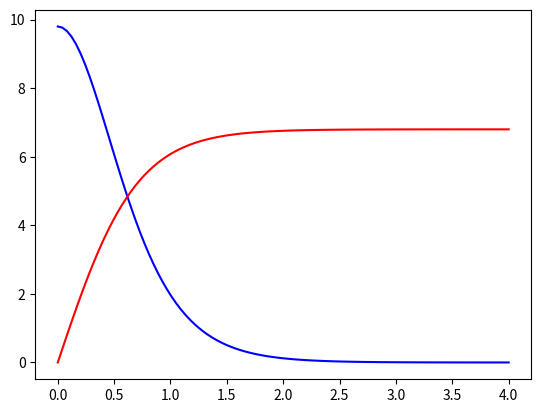

Source code (Python):
import numpy as np 
import matplotlib.pyplot as plt
import sympy 

def graphSpeed():
    t,v,g =sympy.symbols("t v g") 
    yA = sympy.lambdify(t, Y.subs({v:6.8, g:9.8}), "numpy")
    t = np.linspace(0,4,100)
    print("v(t)=",Y)
    plt.plot(t,yA(t),"r-")

def graphA():
    t,v,g =sympy.symbols("t v g")    
    aA= sympy.lambdify(t, A.subs({v:6.8, g:9.8}), "numpy") 
    t = np.linspace(0,4,100)
    print("a(t)=",A)
    plt.plot(t,aA(t),"b-")

def solverQueda(height):
    t,v,g =sympy.symbols("t v g") 
    sol=sympy.nsolve((height-y).subs({v:6.8,g:9.8}),t,0) 
    print(sol)

def solverA(height):    
    t,v,g =sympy.symbols("t v g") 
    y=0.5*g*t**2
    sol=sympy.nsolve((height-y).subs({v:6.8,g:9.8}),t,0)
    print(sol)

t,v,g =sympy.symbols("t v g")    
y = (v**2/g)*sympy.log(sympy.cosh(g*t/v))

Y=sympy.diff(y,t)
A=sympy.diff(Y,t)

solverQueda(20)
solverA(20)  
graphA()
graphSpeed()

plt.show()
